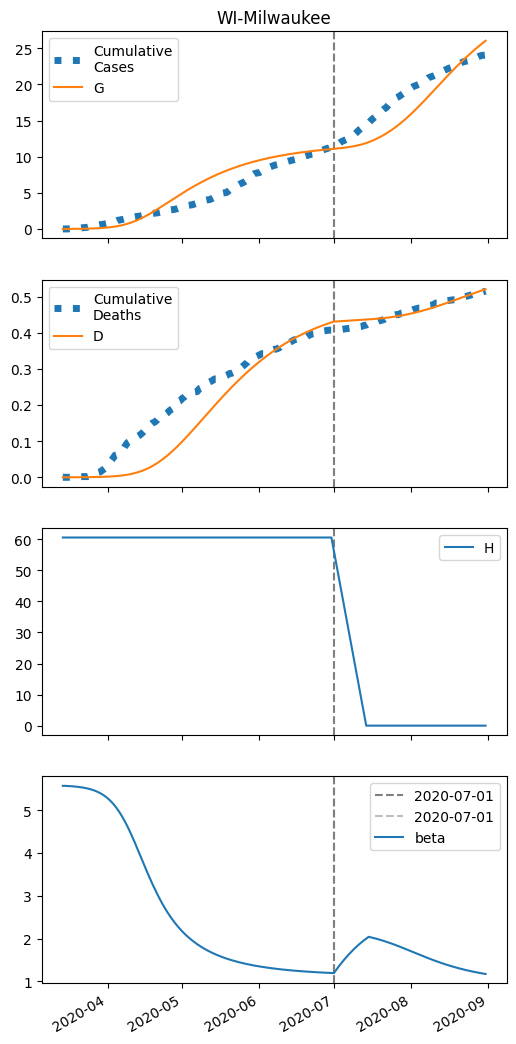

Data behind this chart, as committed beside it:
series, 2020-03-14, 2020-03-15, 2020-03-16, 2020-03-17, 2020-03-18, 2020-03-19, 2020-03-20, 2020-03-21, 2020-03-22, 2020-03-23, 2020-03-24, 2020-03-25, 2020-03-26, 2020-03-27, 2020-03-28, 2020-03-29, 2020-03-30, 2020-03-31, 2020-04-01, 2020-04-02, 2020-04-03, 2020-04-04, 2020-04-05
S, 47286, 47285, 47283, 47280, 47277, 47274, 47270, 47265, 47259, 47252, 47244, 47234, 47222, 47208, 47191, 47171, 47148, 47121, 47088, 47051, 47007, 46956, 46897
I, 6.0, 7.19, 8.615, 10.32, 12.36, 14.8, 17.72, 21.21, 25.37, 30.33, 36.24, 43.28, 51.65, 61.57, 73.32, 87.2, 103.6, 122.7, 145.2, 171.4, 201.7, 236.6, 276.6
IH, 0.0, 0.24, 0.3967, 0.525, 0.6515, 0.7907, 0.9516, 1.141, 1.367, 1.636, 1.957, 2.34, 2.795, 3.337, 3.98, 4.743, 5.645, 6.709, 7.961, 9.428, 11.14, 13.13, 15.44
IN, 0.24, 0.4438, 0.6644, 0.9087, 1.184, 1.5, 1.866, 2.293, 2.795, 3.388, 4.09, 4.923, 5.911, 7.085, 8.479, 10.13, 12.09, 14.41, 17.14, 20.37, 24.15, 28.57, 33.72
D, 0.01, 0.01, 0.02087, 0.03883, 0.0626, 0.0921, 0.1279, 0.171, 0.2227, 0.2846, 0.3587, 0.4473, 0.5532, 0.6798, 0.8309, 1.011, 1.226, 1.481, 1.785, 2.146, 2.572, 3.077, 3.672
R, 0.0, 0.03622, 0.2232, 0.5218, 0.9215, 1.426, 2.048, 2.805, 3.722, 4.827, 6.157, 7.753, 9.665, 11.96, 14.69, 17.96, 21.86, 26.51, 32.04, 38.61, 46.39, 55.61, 66.49
G, 6.0, 7.67, 9.67, 12.06, 14.93, 18.36, 22.46, 27.37, 33.22, 40.22, 48.56, 58.5, 70.32, 84.38, 101.1, 120.8, 144.1, 171.6, 203.9, 241.6, 285.7, 336.7, 395.7
H, 60584, 60584, 60584, 60584, 60584, 60584, 60584, 60584, 60584, 60584, 60584, 60584, 60584, 60584, 60584, 60584, 60584, 60584, 60584, 60584, 60584, 60584, 60584
beta, 5.567, 5.567, 5.563, 5.56, 5.555, 5.55, 5.544, 5.536, 5.527, 5.517, 5.504, 5.489, 5.471, 5.45, 5.426, 5.397, 5.363, 5.323, 5.277, 5.224, 5.163, 5.095, 5.017
